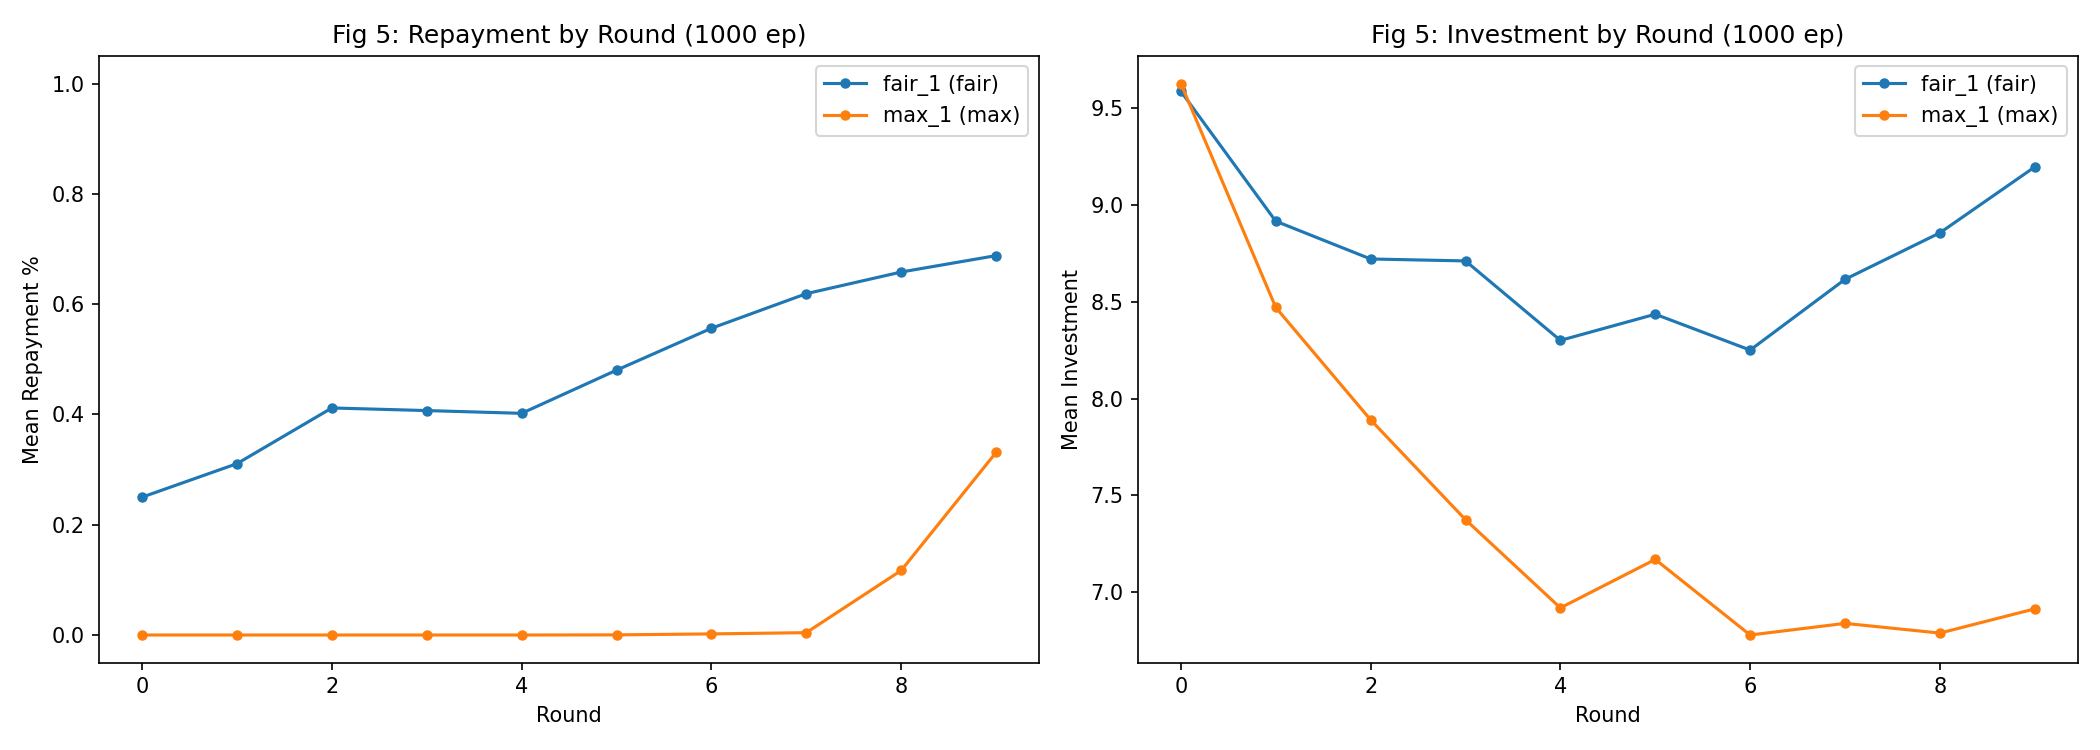

Data behind this chart, as committed beside it:
timestep, agent_name, agent_type, world_mode, observation_depth, investor_wealth, investment_desired, investment, investment_multiplied, repayment, repayment_pct, investor_reward, agent_reward, investor_cumulative, agent_cumulative, episode
0, fair_1, fair, 1, 4, 38.75, 5.0, 5.0, 15.0, 3.75, 0.25, -1.25, 11.25, -1.25, 11.25, 0
0, max_1, max, 1, 4, 28.75, 10.0, 10.0, 30.0, 0.0, 0.0, -10.0, 30.0, -11.25, 30.0, 0
1, fair_1, fair, 1, 4, 28.75, 0.0, 0.0, 0.0, 0.0, 0.5, 0.0, 0.0, -11.25, 11.25, 0
1, max_1, max, 1, 4, 23.75, 5.0, 5.0, 15.0, 0.0, 0.0, -5.0, 15.0, -16.25, 45.0, 0
2, fair_1, fair, 1, 4, 26.25, 5.0, 5.0, 15.0, 7.5, 0.5, 2.5, 7.5, -13.75, 18.75, 0
2, max_1, max, 1, 4, 26.25, 0.0, 0.0, 0.0, 0.0, 0.0, 0.0, 0.0, -13.75, 45.0, 0
3, fair_1, fair, 1, 4, 46.25, 10.0, 10.0, 30.0, 30.0, 1.0, 20.0, 0.0, 6.25, 18.75, 0
3, max_1, max, 1, 4, 41.25, 5.0, 5.0, 15.0, 0.0, 0.0, -5.0, 15.0, 1.25, 60.0, 0
4, fair_1, fair, 1, 4, 46.25, 10.0, 10.0, 30.0, 15.0, 0.5, 5.0, 15.0, 6.25, 33.75, 0
4, max_1, max, 1, 4, 41.25, 5.0, 5.0, 15.0, 0.0, 0.0, -5.0, 15.0, 1.25, 75.0, 0
5, fair_1, fair, 1, 4, 51.25, 20.0, 20.0, 60.0, 30.0, 0.5, 10.0, 30.0, 11.25, 63.75, 0
5, max_1, max, 1, 4, 46.25, 5.0, 5.0, 15.0, 0.0, 0.0, -5.0, 15.0, 6.25, 90.0, 0
6, fair_1, fair, 1, 4, 65.0, 15.0, 15.0, 45.0, 33.75, 0.75, 18.75, 11.25, 25.0, 75.0, 0
6, max_1, max, 1, 4, 60.0, 5.0, 5.0, 15.0, 0.0, 0.0, -5.0, 15.0, 20.0, 105.0, 0
7, fair_1, fair, 1, 4, 78.75, 15.0, 15.0, 45.0, 33.75, 0.75, 18.75, 11.25, 38.75, 86.25, 0
7, max_1, max, 1, 4, 78.75, 0.0, 0.0, 0.0, 0.0, 0.0, 0.0, 0.0, 38.75, 105.0, 0
8, fair_1, fair, 1, 4, 97.5, 15.0, 15.0, 45.0, 33.75, 0.75, 18.75, 11.25, 57.5, 97.5, 0
8, max_1, max, 1, 4, 87.5, 10.0, 10.0, 30.0, 0.0, 0.0, -10.0, 30.0, 47.5, 135.0, 0
9, fair_1, fair, 1, 4, 112.5, 20.0, 20.0, 60.0, 45.0, 0.75, 25.0, 15.0, 72.5, 112.5, 0
9, max_1, max, 1, 4, 107.5, 5.0, 5.0, 15.0, 0.0, 0.0, -5.0, 15.0, 67.5, 150.0, 0
0, fair_1, fair, 1, 4, 38.75, 5.0, 5.0, 15.0, 3.75, 0.25, -1.25, 11.25, -1.25, 11.25, 1
0, max_1, max, 1, 4, 33.75, 5.0, 5.0, 15.0, 0.0, 0.0, -5.0, 15.0, -6.25, 15.0, 1
1, fair_1, fair, 1, 4, 36.25, 5.0, 5.0, 15.0, 7.5, 0.5, 2.5, 7.5, -3.75, 18.75, 1
1, max_1, max, 1, 4, 31.25, 5.0, 5.0, 15.0, 0.0, 0.0, -5.0, 15.0, -8.75, 30.0, 1
2, fair_1, fair, 1, 4, 33.75, 5.0, 5.0, 15.0, 7.5, 0.5, 2.5, 7.5, -6.25, 26.25, 1
2, max_1, max, 1, 4, 18.75, 15.0, 15.0, 45.0, 0.0, 0.0, -15.0, 45.0, -21.25, 75.0, 1
3, fair_1, fair, 1, 4, 43.75, 20.0, 20.0, 60.0, 45.0, 0.75, 25.0, 15.0, 3.75, 41.25, 1
3, max_1, max, 1, 4, 28.75, 15.0, 15.0, 45.0, 0.0, 0.0, -15.0, 45.0, -11.25, 120.0, 1
4, fair_1, fair, 1, 4, 36.25, 15.0, 15.0, 45.0, 22.5, 0.5, 7.5, 22.5, -3.75, 63.75, 1
4, max_1, max, 1, 4, 26.25, 10.0, 10.0, 30.0, 0.0, 0.0, -10.0, 30.0, -13.75, 150.0, 1
5, fair_1, fair, 1, 4, 23.75, 10.0, 10.0, 30.0, 7.5, 0.25, -2.5, 22.5, -16.25, 86.25, 1
5, max_1, max, 1, 4, 13.75, 10.0, 10.0, 30.0, 0.0, 0.0, -10.0, 30.0, -26.25, 180.0, 1
6, fair_1, fair, 1, 4, 12.5, 5.0, 5.0, 15.0, 3.75, 0.25, -1.25, 11.25, -27.5, 97.5, 1
6, max_1, max, 1, 4, -2.5, 15.0, 15.0, 45.0, 0.0, 0.0, -15.0, 45.0, -42.5, 225.0, 1
7, fair_1, fair, 1, 4, 0.0, 5.0, 5.0, 15.0, 7.5, 0.5, 2.5, 7.5, -40.0, 105.0, 1
7, max_1, max, 1, 4, -10.0, 10.0, 10.0, 30.0, 0.0, 0.0, -10.0, 30.0, -50.0, 255.0, 1
8, fair_1, fair, 1, 4, -10.0, 0.0, 0.0, 0.0, 0.0, 0.5, 0.0, 0.0, -50.0, 105.0, 1
8, max_1, max, 1, 4, -20.0, 10.0, 10.0, 30.0, 0.0, 0.0, -10.0, 30.0, -60.0, 285.0, 1
9, fair_1, fair, 1, 4, -20.0, 0.0, 0.0, 0.0, 0.0, 0.75, 0.0, 0.0, -60.0, 105.0, 1
9, max_1, max, 1, 4, -30.0, 10.0, 10.0, 30.0, 0.0, 0.0, -10.0, 30.0, -70.0, 315.0, 1
0, fair_1, fair, 1, 4, 36.25, 15.0, 15.0, 45.0, 11.25, 0.25, -3.75, 33.75, -3.75, 33.75, 2
0, max_1, max, 1, 4, 36.25, 0.0, 0.0, 0.0, 0.0, 0.0, 0.0, 0.0, -3.75, 0.0, 2
1, fair_1, fair, 1, 4, 33.75, 10.0, 10.0, 30.0, 7.5, 0.25, -2.5, 22.5, -6.25, 56.25, 2
1, max_1, max, 1, 4, 23.75, 10.0, 10.0, 30.0, 0.0, 0.0, -10.0, 30.0, -16.25, 30.0, 2
2, fair_1, fair, 1, 4, 28.75, 10.0, 10.0, 30.0, 15.0, 0.5, 5.0, 15.0, -11.25, 71.25, 2
2, max_1, max, 1, 4, 8.75, 20.0, 20.0, 60.0, 0.0, 0.0, -20.0, 60.0, -31.25, 90.0, 2
3, fair_1, fair, 1, 4, 11.25, 5.0, 5.0, 15.0, 7.5, 0.5, 2.5, 7.5, -28.75, 78.75, 2
3, max_1, max, 1, 4, 6.25, 5.0, 5.0, 15.0, 0.0, 0.0, -5.0, 15.0, -33.75, 105.0, 2
4, fair_1, fair, 1, 4, 3.75, 10.0, 10.0, 30.0, 7.5, 0.25, -2.5, 22.5, -36.25, 101.2, 2
4, max_1, max, 1, 4, 3.75, 0.0, 0.0, 0.0, 0.0, 0.0, 0.0, 0.0, -36.25, 105.0, 2
5, fair_1, fair, 1, 4, -6.25, 10.0, 10.0, 30.0, 0.0, 0.0, -10.0, 30.0, -46.25, 131.2, 2
5, max_1, max, 1, 4, -11.25, 5.0, 5.0, 15.0, 0.0, 0.0, -5.0, 15.0, -51.25, 120.0, 2
6, fair_1, fair, 1, 4, -13.75, 10.0, 10.0, 30.0, 7.5, 0.25, -2.5, 22.5, -53.75, 153.8, 2
6, max_1, max, 1, 4, -13.75, 0.0, 0.0, 0.0, 0.0, 0.0, 0.0, 0.0, -53.75, 120.0, 2
7, fair_1, fair, 1, 4, -6.25, 15.0, 15.0, 45.0, 22.5, 0.5, 7.5, 22.5, -46.25, 176.2, 2
7, max_1, max, 1, 4, -26.25, 20.0, 20.0, 60.0, 0.0, 0.0, -20.0, 60.0, -66.25, 180.0, 2
8, fair_1, fair, 1, 4, -13.75, 10.0, 10.0, 30.0, 22.5, 0.75, 12.5, 7.5, -53.75, 183.8, 2
8, max_1, max, 1, 4, -28.75, 15.0, 15.0, 45.0, 0.0, 0.0, -15.0, 45.0, -68.75, 225.0, 2
9, fair_1, fair, 1, 4, -23.75, 10.0, 10.0, 30.0, 15.0, 0.5, 5.0, 15.0, -63.75, 198.8, 2
9, max_1, max, 1, 4, -28.75, 5.0, 5.0, 15.0, 0.0, 0.0, -5.0, 15.0, -68.75, 240.0, 2
... 19,940 more rows
